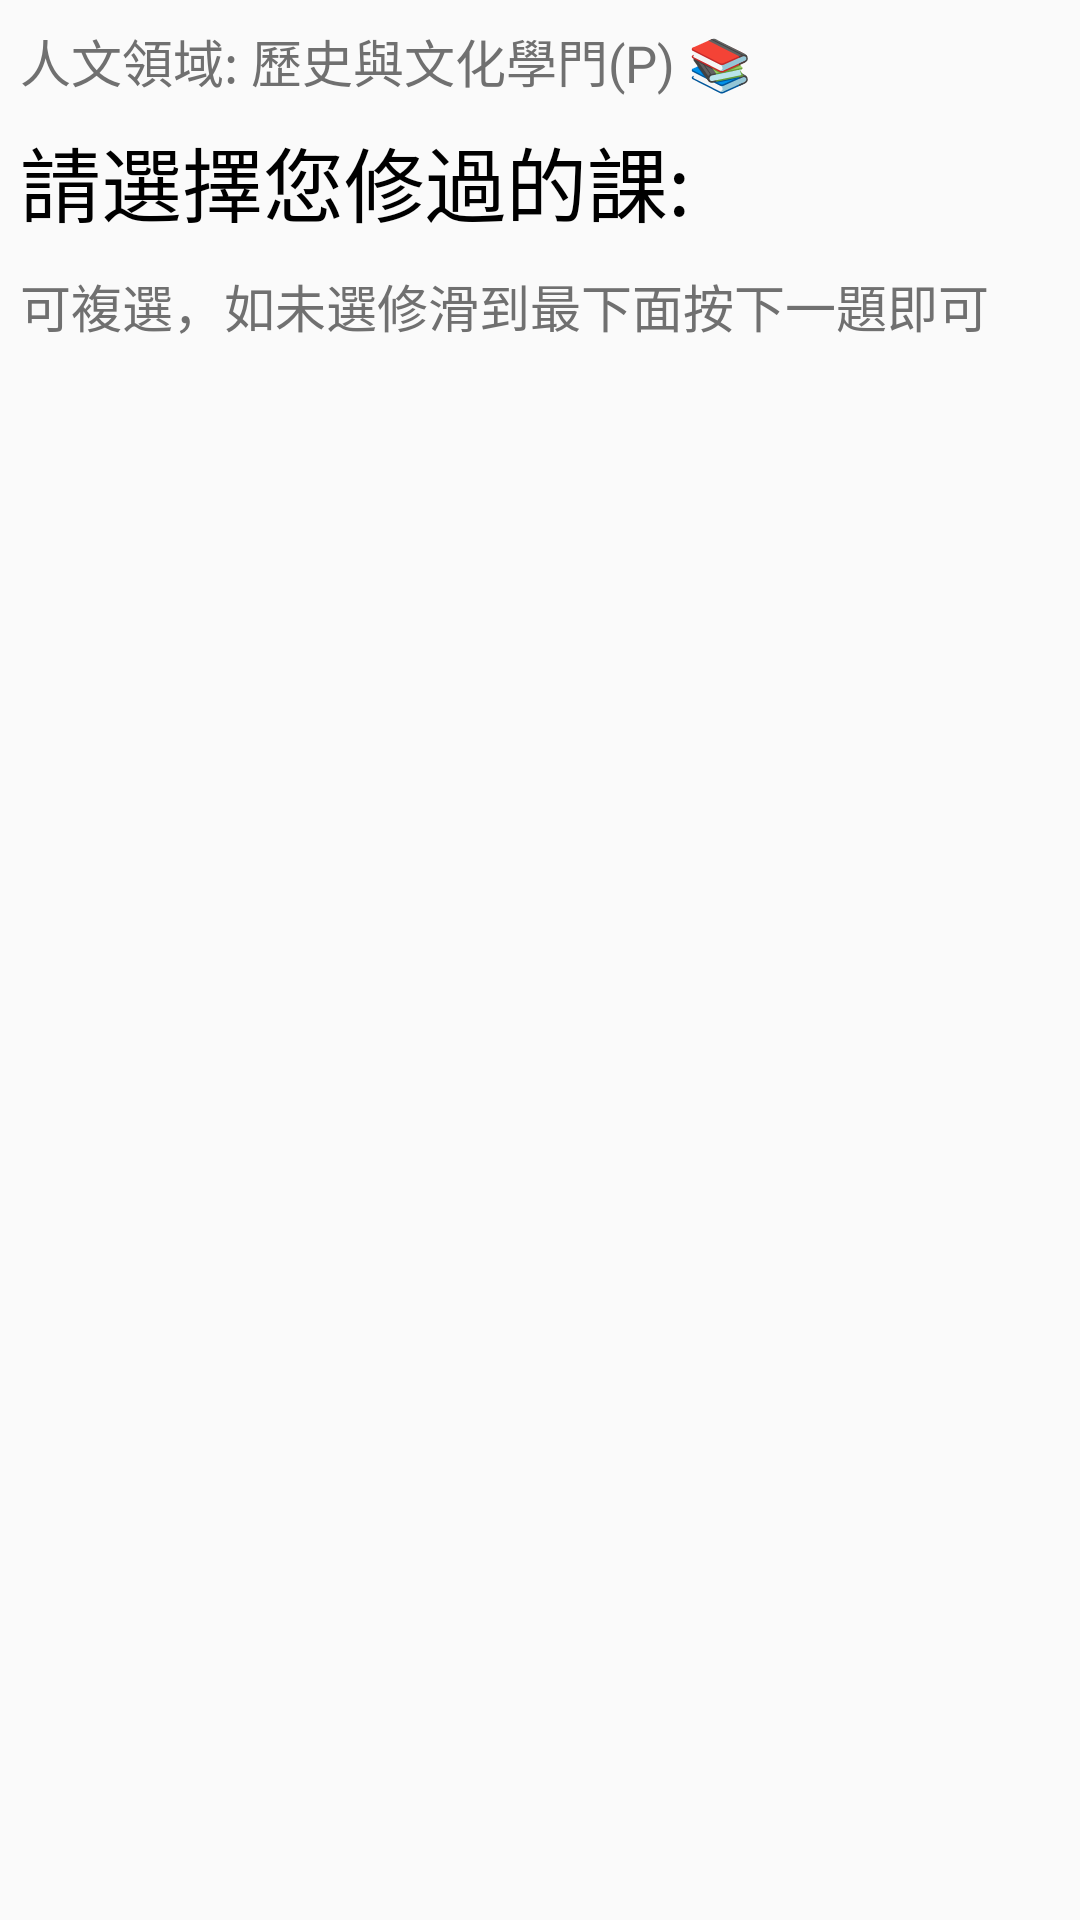

Here is an Android app screen rendered from its layout file. Give the layout XML and the strings, colors and styles it references.
<!-- AndroidManifest.xml: application theme Theme.example -->
<!-- res/layout/fragment_field_p.xml -->
<?xml version="1.0" encoding="utf-8"?>
<androidx.constraintlayout.widget.ConstraintLayout xmlns:android="http://schemas.android.com/apk/res/android"
    xmlns:tools="http://schemas.android.com/tools"
    android:layout_width="match_parent"
    android:layout_height="match_parent"
    xmlns:app="http://schemas.android.com/apk/res-auto"
    tools:context=".FieldP">

    <TextView
        android:id="@+id/textView"
        android:layout_width="wrap_content"
        android:layout_height="wrap_content"
        android:layout_marginTop="8dp"
        android:layout_marginEnd="32dp"
        android:fontFamily="sans-serif"
        android:includeFontPadding="false"
        android:text="@string/surveying_page_tagline_P"
        android:textColor="#707070"
        android:textSize="17sp"
        app:layout_constraintEnd_toEndOf="parent"
        app:layout_constraintHorizontal_bias="0.08"
        app:layout_constraintStart_toStartOf="parent"
        app:layout_constraintTop_toTopOf="parent" />

    <TextView
        android:id="@+id/textView2"
        android:layout_width="wrap_content"
        android:layout_height="wrap_content"
        android:layout_marginTop="8dp"
        android:fontFamily="sans-serif"
        android:includeFontPadding="false"
        android:text="@string/surveying_page_title"
        android:textColor="#000000"
        android:textSize="27sp"
        app:layout_constraintEnd_toEndOf="parent"
        app:layout_constraintHorizontal_bias="0.0"
        app:layout_constraintStart_toStartOf="@+id/textView"
        app:layout_constraintTop_toBottomOf="@+id/textView" />

    <TextView
        android:layout_width="0dp"
        android:layout_height="wrap_content"
        android:layout_marginTop="10dp"
        android:fontFamily="sans-serif"
        android:includeFontPadding="false"
        android:text="@string/surveying_page_context"
        android:textColor="#707070"
        android:textSize="17sp"
        app:layout_constraintBottom_toBottomOf="parent"
        app:layout_constraintEnd_toEndOf="parent"
        app:layout_constraintHorizontal_bias="0.0"
        app:layout_constraintStart_toStartOf="@+id/textView"
        app:layout_constraintTop_toBottomOf="@+id/textView2"
        app:layout_constraintVertical_bias="0.0" />

</androidx.constraintlayout.widget.ConstraintLayout>
<!-- resources referenced by this layout -->
<resources>
  <string name="surveying_page_context">可複選，如未選修滑到最下面按下一題即可</string>
  <string name="surveying_page_tagline_P">人文領域: 歷史與文化學門(P) 📚</string>
  <string name="surveying_page_title">請選擇您修過的課:</string>
  <style name="Theme.example" parent="Theme.AppCompat.Light.DarkActionBar">
          
          <item name="colorPrimary">#BBEBD5</item>
          <item name="colorPrimaryDark">#BBEBD5</item>
          <item name="colorAccent">#BBEBD5</item>
      </style>
</resources>
